Photos from the image-classification dataset "proyecto_residuos" in the GitHub repository Jesus22082204/IA_RESIDUOS_CAMARA. Its 6 classes are: cardboard, glass, metal, paper, plastic, trash.

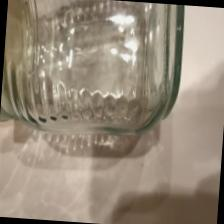
Label: glass

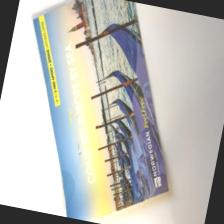
Label: paper

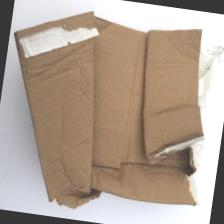
Label: cardboard

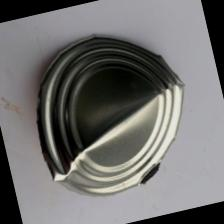
Label: metal

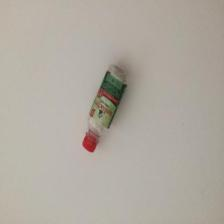
Label: plastic

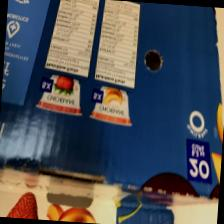
Label: cardboard
